Dataset: images (GitHub, ironhamma/BMEVITMMA19_homework). Classes: bagel, burger, sandwich.

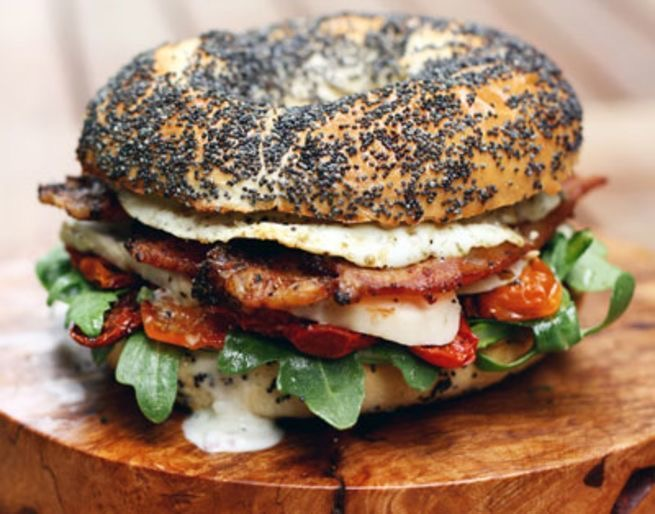
Label: bagel

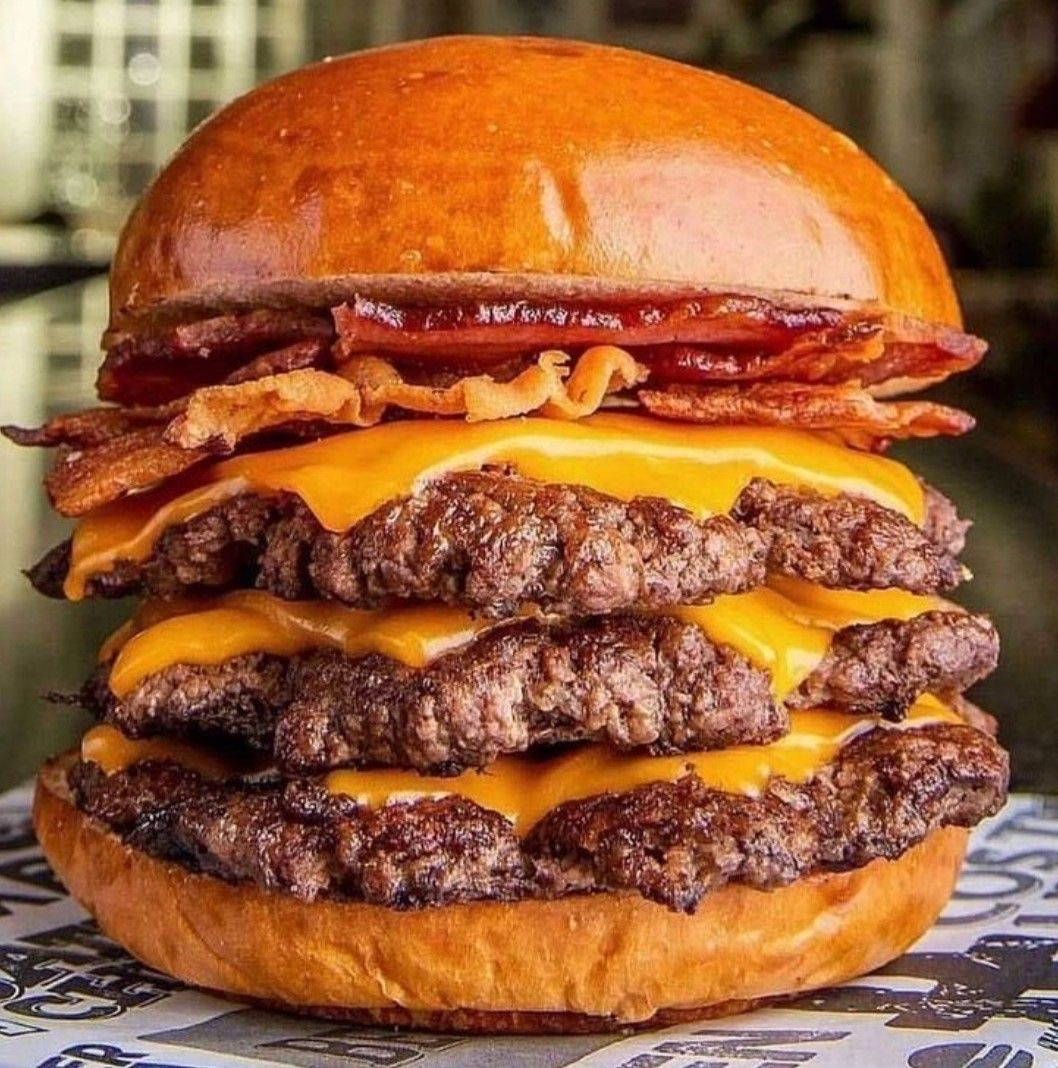
Label: burger

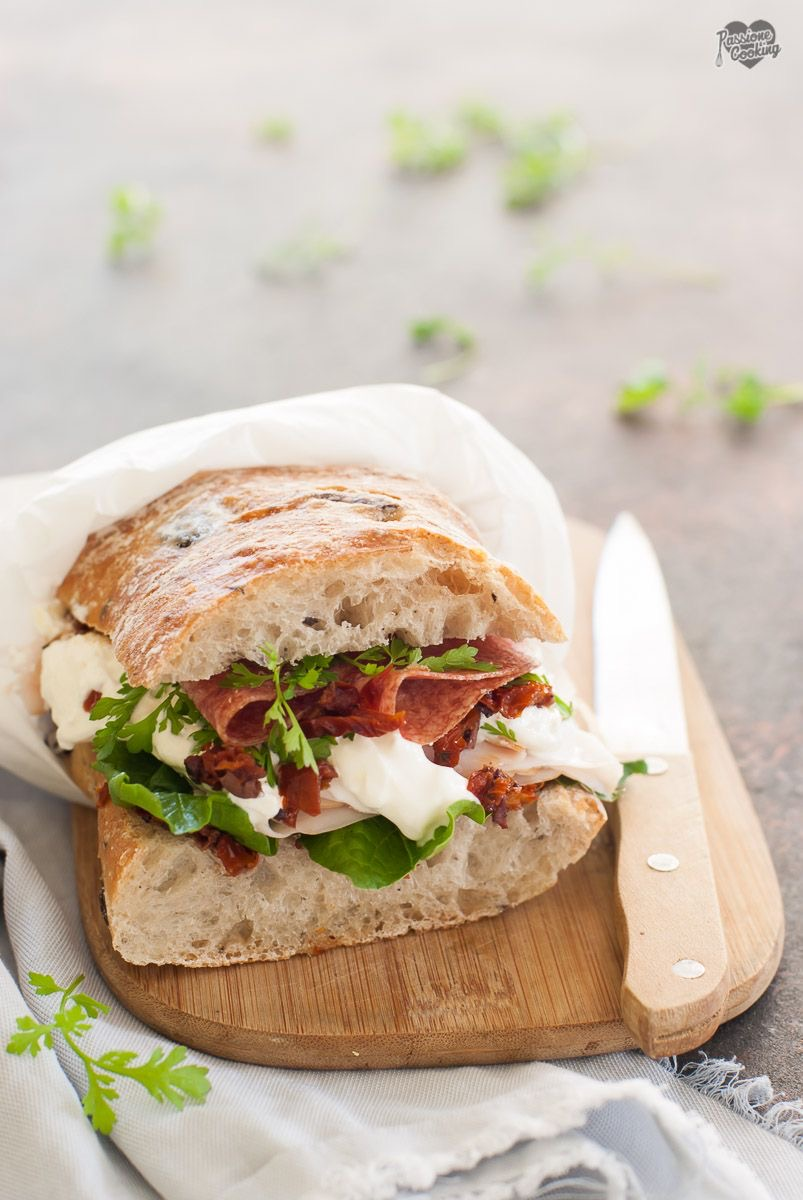
Label: sandwich

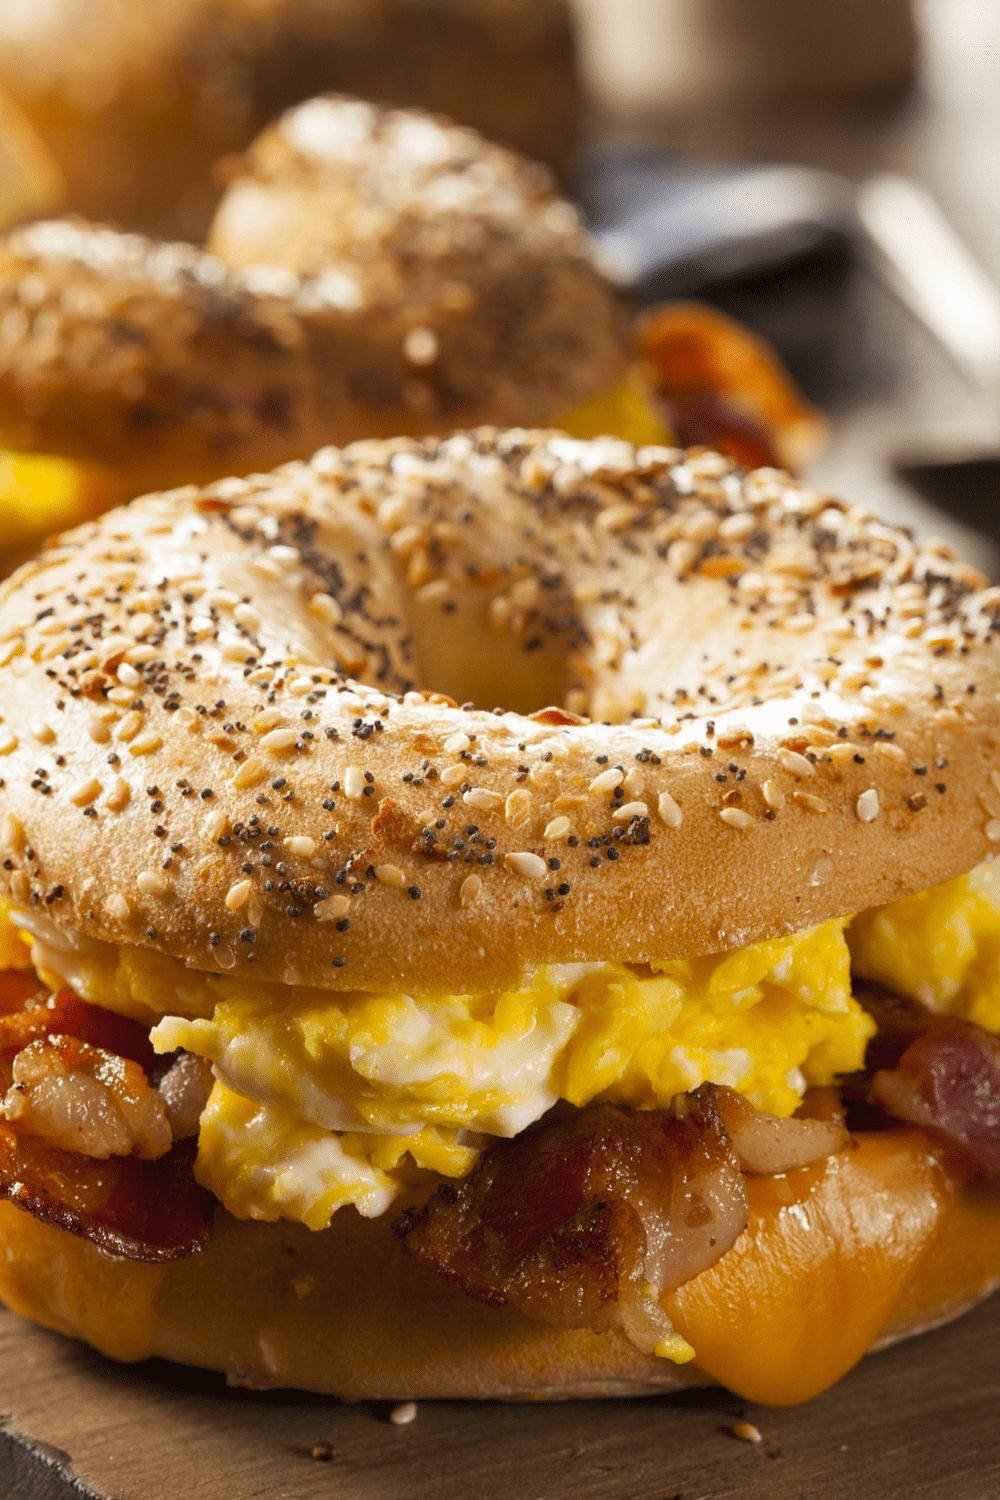
Label: bagel

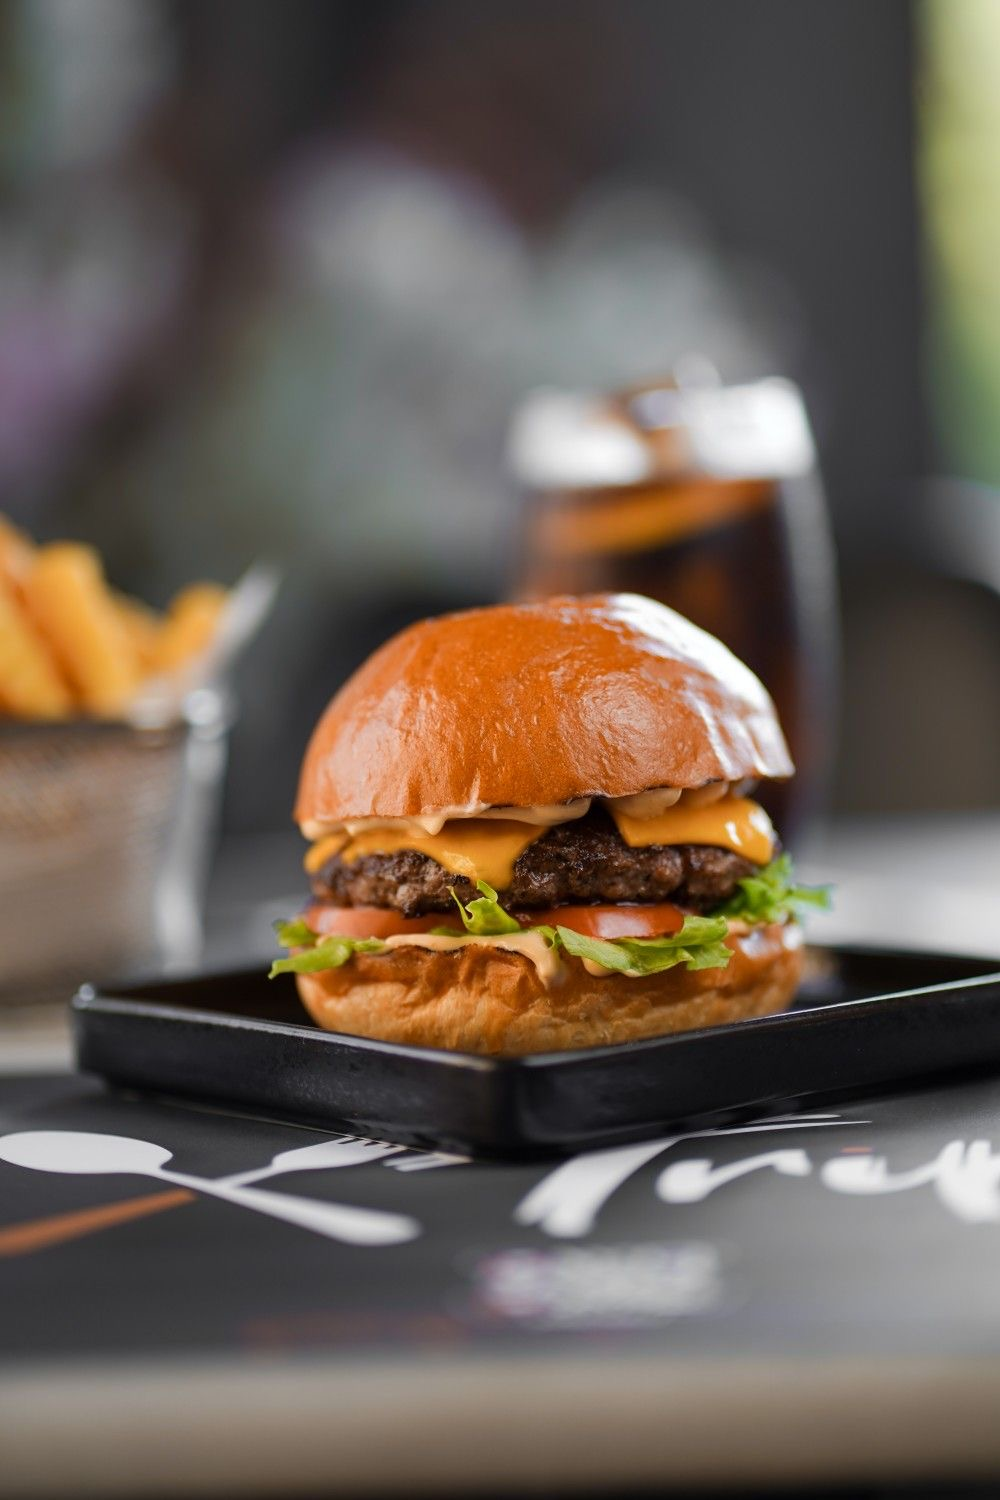
Label: burger

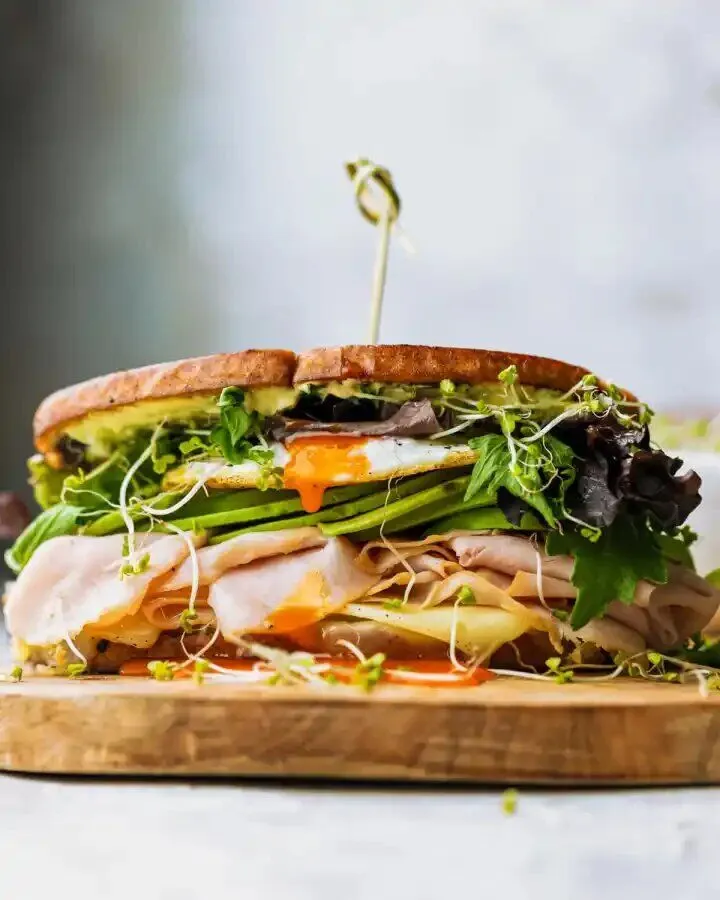
Label: sandwich
